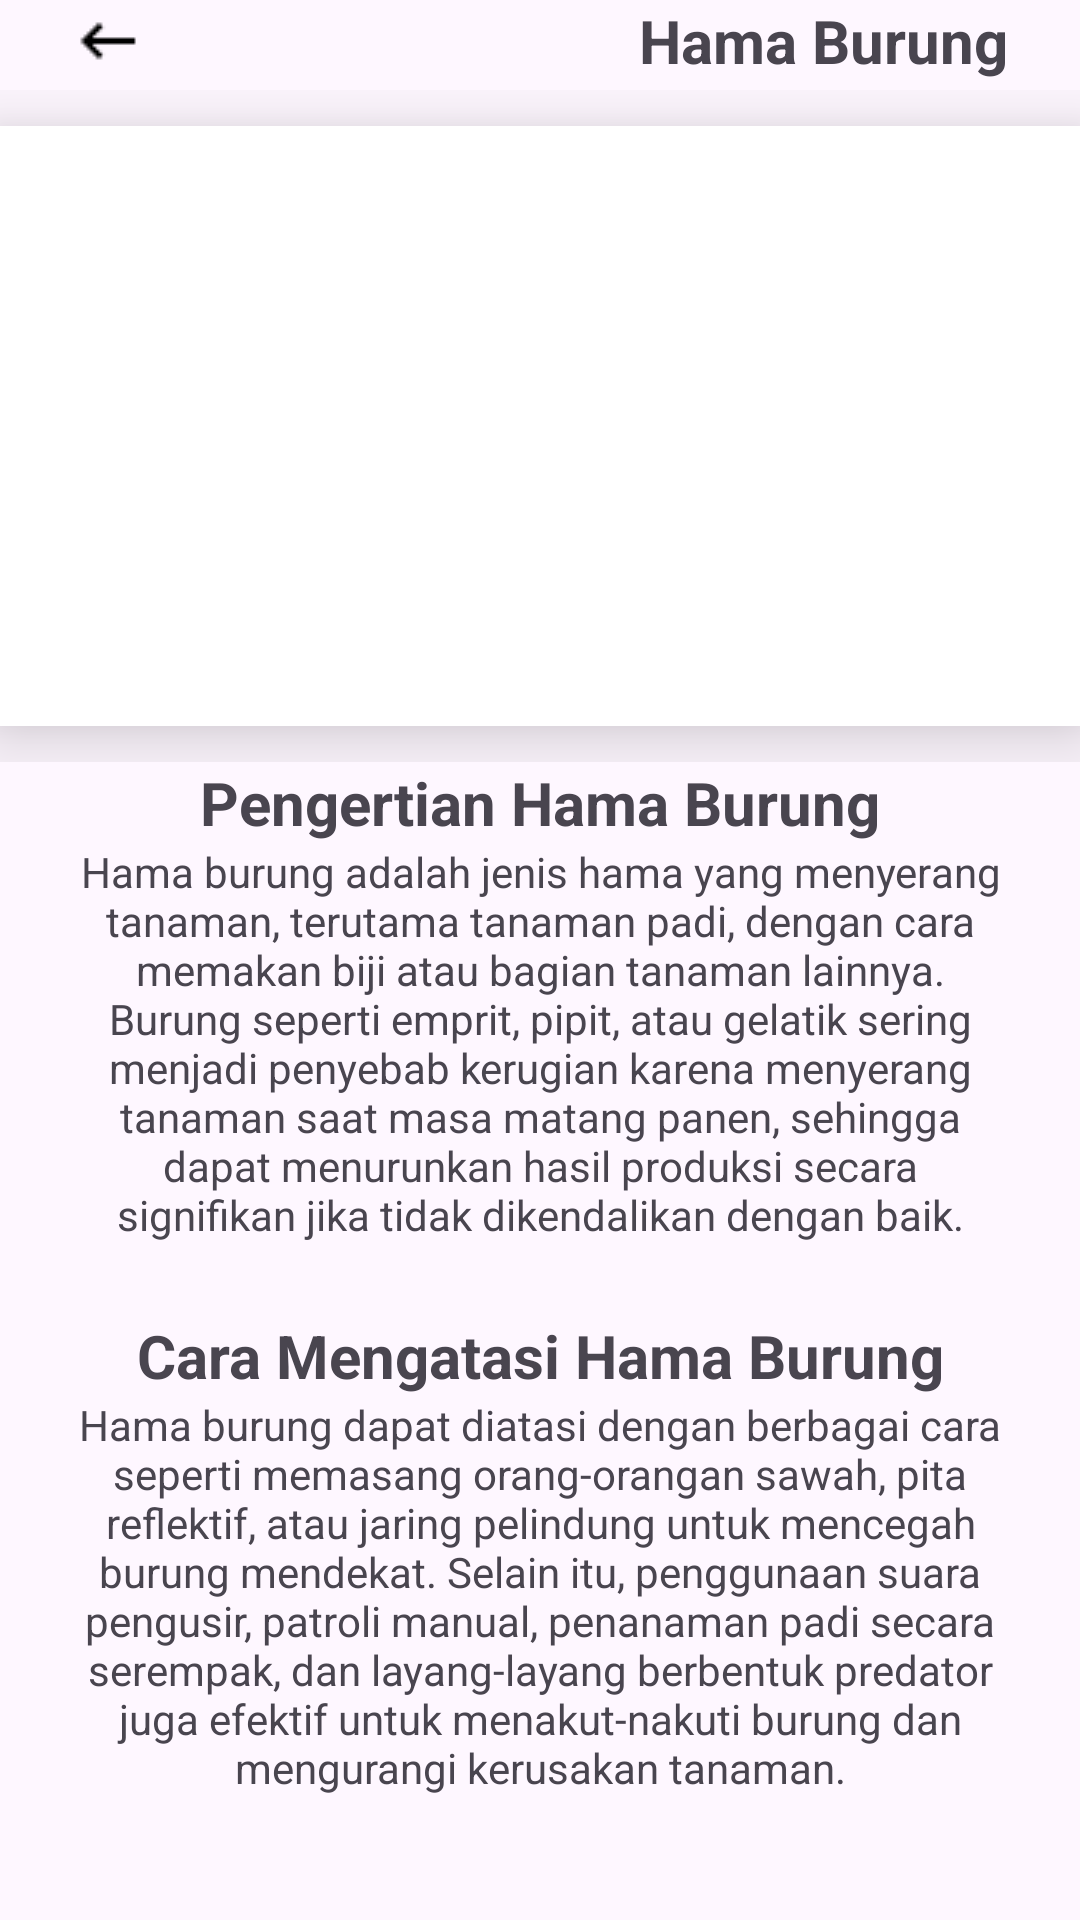

The Android layout XML behind this screen, and the referenced resources:
<!-- AndroidManifest.xml: application theme Theme.AgriEdu -->
<!-- res/layout/fragment_hama_burung.xml -->
<?xml version="1.0" encoding="utf-8"?>
<FrameLayout xmlns:android="http://schemas.android.com/apk/res/android"
    xmlns:tools="http://schemas.android.com/tools"
    xmlns:app="http://schemas.android.com/apk/res-auto"
    android:layout_width="match_parent"
    android:layout_height="match_parent"
    tools:context=".HamaBurungFragment">

    <androidx.constraintlayout.widget.ConstraintLayout
        android:layout_width="match_parent"
        android:layout_height="wrap_content"
        android:layout_marginStart="24dp"
        android:layout_marginEnd="24dp">

        <ImageView
            android:id="@+id/tombol_kembali"
            android:layout_width="wrap_content"
            android:layout_height="wrap_content"
            android:src="@drawable/keyboard_backspace_24dp_000000_fill0_wght400_grad0_opsz24"
            app:layout_constraintTop_toTopOf="parent"
            app:layout_constraintBottom_toBottomOf="parent"
            app:layout_constraintStart_toStartOf="parent" />

        <TextView
            android:id="@+id/textView6"
            android:layout_width="wrap_content"
            android:layout_height="wrap_content"
            android:text="Hama Burung"
            android:textSize="20sp"
            android:textStyle="bold"
            app:layout_constraintBottom_toBottomOf="parent"
            app:layout_constraintEnd_toEndOf="parent"
            app:layout_constraintTop_toTopOf="parent"
            app:layout_constraintVertical_bias="1.0" />
    </androidx.constraintlayout.widget.ConstraintLayout>

    <ScrollView
        android:layout_width="match_parent"
        android:layout_height="match_parent"
        android:layout_marginTop="30dp">

    <LinearLayout
        android:layout_width="match_parent"
        android:layout_height="wrap_content"
        android:orientation="vertical">

    <androidx.constraintlayout.widget.ConstraintLayout
        android:layout_width="match_parent"
        android:layout_height="match_parent">

        <ImageView
            android:layout_width="match_parent"
            android:layout_height="200dp"
            android:layout_marginTop="12dp"
            android:layout_marginBottom="12dp"
            android:background="@color/white"
            android:elevation="16dp"
            android:src="@drawable/hama_burung_full"
            app:layout_constraintBottom_toBottomOf="parent"
            app:layout_constraintEnd_toEndOf="parent"
            app:layout_constraintStart_toStartOf="parent"
            app:layout_constraintTop_toTopOf="parent" />
    </androidx.constraintlayout.widget.ConstraintLayout>


        <androidx.constraintlayout.widget.ConstraintLayout
            android:layout_width="match_parent"
            android:layout_height="match_parent"
            android:layout_marginStart="24dp"
            android:layout_marginEnd="24dp">

            <TextView
                android:id="@+id/textView5"
                android:layout_width="wrap_content"
                android:layout_height="wrap_content"
                android:layout_marginStart="24dp"
                android:layout_marginEnd="24dp"
                android:text="Pengertian Hama Burung"
                android:textAlignment="center"
                android:textSize="20sp"
                android:textStyle="bold"
                app:layout_constraintBottom_toBottomOf="parent"
                app:layout_constraintEnd_toEndOf="parent"
                app:layout_constraintStart_toStartOf="parent"
                app:layout_constraintTop_toTopOf="parent" />
        </androidx.constraintlayout.widget.ConstraintLayout>

        <androidx.constraintlayout.widget.ConstraintLayout
            android:layout_width="match_parent"
            android:layout_height="match_parent"
            android:layout_marginStart="24dp"
            android:layout_marginEnd="24dp"
            android:layout_marginBottom="24dp">

            <TextView
                android:id="@+id/textView4"
                android:layout_width="wrap_content"
                android:layout_height="wrap_content"
                android:layout_marginStart="24dp"
                android:layout_marginEnd="24dp"
                android:text="Hama burung adalah jenis hama yang menyerang tanaman, terutama tanaman padi, dengan cara memakan biji atau bagian tanaman lainnya. Burung seperti emprit, pipit, atau gelatik sering menjadi penyebab kerugian karena menyerang tanaman saat masa matang panen, sehingga dapat menurunkan hasil produksi secara signifikan jika tidak dikendalikan dengan baik."
                android:textAlignment="center"
                app:layout_constraintBottom_toBottomOf="parent"
                app:layout_constraintEnd_toEndOf="parent"
                app:layout_constraintStart_toStartOf="parent"
                app:layout_constraintTop_toTopOf="parent" />
        </androidx.constraintlayout.widget.ConstraintLayout>

        <androidx.constraintlayout.widget.ConstraintLayout
            android:layout_width="match_parent"
            android:layout_height="match_parent"
            android:layout_marginStart="24dp"
            android:layout_marginEnd="24dp">

            <TextView
                android:id="@+id/textView7"
                android:layout_width="wrap_content"
                android:layout_height="wrap_content"
                android:layout_marginStart="24dp"
                android:layout_marginEnd="24dp"
                android:text="Cara Mengatasi Hama Burung"
                android:textAlignment="center"
                android:textSize="20sp"
                android:textStyle="bold"
                app:layout_constraintBottom_toBottomOf="parent"
                app:layout_constraintEnd_toEndOf="parent"
                app:layout_constraintStart_toStartOf="parent"
                app:layout_constraintTop_toTopOf="parent" />
        </androidx.constraintlayout.widget.ConstraintLayout>

        <androidx.constraintlayout.widget.ConstraintLayout
            android:layout_width="match_parent"
            android:layout_height="match_parent"
            android:layout_marginStart="24dp"
            android:layout_marginEnd="24dp">

            <TextView
                android:id="@+id/textView3"
                android:layout_width="wrap_content"
                android:layout_height="wrap_content"
                android:layout_marginStart="24dp"
                android:layout_marginEnd="24dp"
                android:text="Hama burung dapat diatasi dengan berbagai cara seperti memasang orang-orangan sawah, pita reflektif, atau jaring pelindung untuk mencegah burung mendekat. Selain itu, penggunaan suara pengusir, patroli manual, penanaman padi secara serempak, dan layang-layang berbentuk predator juga efektif untuk menakut-nakuti burung dan mengurangi kerusakan tanaman."
                android:textAlignment="center"
                app:layout_constraintBottom_toBottomOf="parent"
                app:layout_constraintEnd_toEndOf="parent"
                app:layout_constraintStart_toStartOf="parent"
                app:layout_constraintTop_toTopOf="parent" />
        </androidx.constraintlayout.widget.ConstraintLayout>



    </LinearLayout>
    </ScrollView>

</FrameLayout>
<!-- resources referenced by this layout -->
<resources>
  <!-- drawable keyboard_backspace_24dp_000000_fill0_wght400_grad0_opsz24: png bitmap (drawable, 261 bytes) -->
  <style name="Theme.AgriEdu" parent="Base.Theme.AgriEdu" />
  <style name="Base.Theme.AgriEdu" parent="Theme.Material3.DayNight.NoActionBar">
          
          
      </style>
  <!-- not gathered from this repository: default colours our renderer supplied (Android Studio template values) -->
  <color name="white">#FFFFFFFF</color>
</resources>
